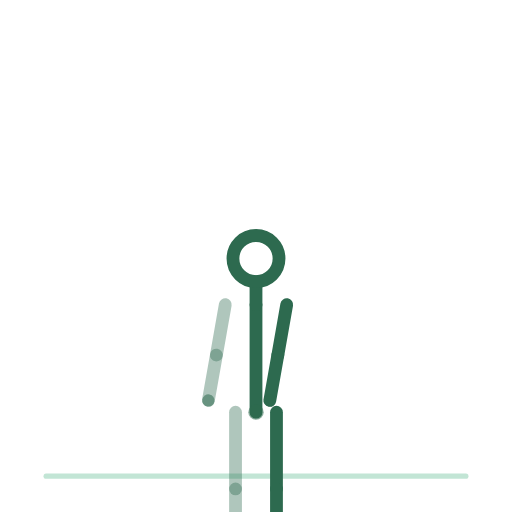
t = 0.00 s
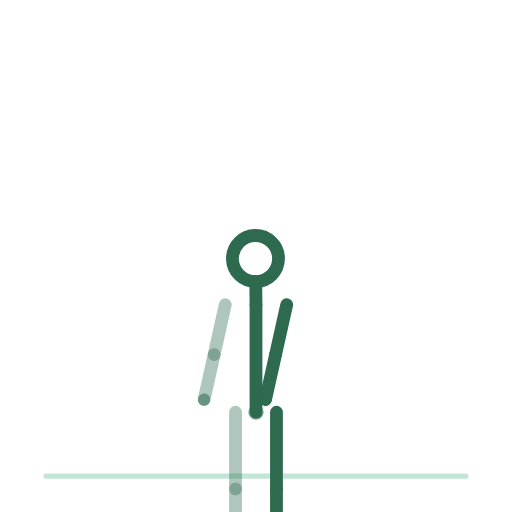
t = 0.88 s
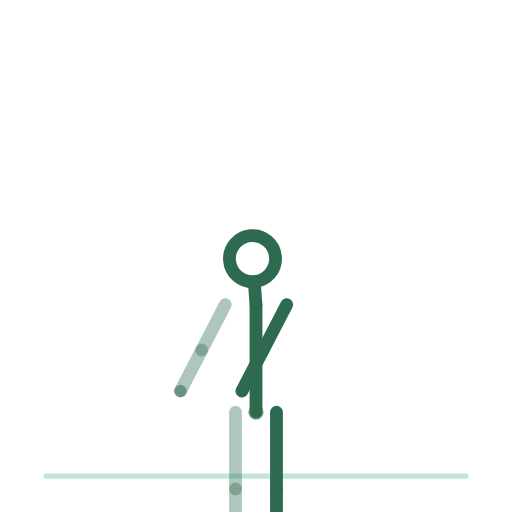
t = 2.63 s
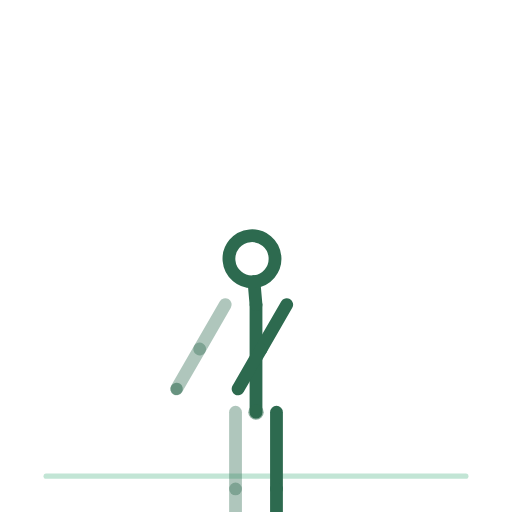
t = 3.50 s
t = 4.38 s: frame unchanged from t = 2.63 s, image omitted
t = 6.13 s: frame unchanged from t = 0.88 s, image omitted

The animated SVG that drew these frames (rendered in a browser with its animation timeline set to each time). Animation: 14 SMIL elements (animateTransform=14); one cycle of 7.00 s, repeats indefinitely.

<svg xmlns="http://www.w3.org/2000/svg" viewBox="0 0 200 200" role="img" aria-label="respiration-4-6"><title>respiration-4-6</title><style>.bone{fill:none;stroke:#2D6A4F;stroke-width:5;stroke-linecap:round}.bone.far{opacity:.38}.head{fill:none;stroke:#2D6A4F;stroke-width:5}.joint{fill:#2D6A4F;opacity:.55}.floor{fill:#52B788;stroke:#52B788;stroke-width:2;opacity:.35;stroke-linecap:round}@media (prefers-reduced-motion: reduce) { animateTransform { display: none !important; } }</style><line class="floor" x1="18" y1="186" x2="182" y2="186"/><g><animateTransform attributeName="transform" type="translate" values="100.0,161.0;100.0,161.0;100.0,161.0" keyTimes="0.0000;0.5000;1.0000" dur="7s" repeatCount="indefinite" calcMode="spline" keySplines=".42 0 .58 1;.42 0 .58 1"/><g><g><animateTransform attributeName="transform" type="rotate" values="0.0;0.0;0.0" keyTimes="0.0000;0.5000;1.0000" dur="7s" repeatCount="indefinite" calcMode="spline" keySplines=".42 0 .58 1;.42 0 .58 1"/><g transform="translate(-8,0)"><g><animateTransform attributeName="transform" type="rotate" values="0.0;0.0;0.0" keyTimes="0.0000;0.5000;1.0000" dur="7s" repeatCount="indefinite" calcMode="spline" keySplines=".42 0 .58 1;.42 0 .58 1"/><line class="bone far" x1="0" y1="0" x2="0" y2="30"/><g transform="translate(0,30)"><g><animateTransform attributeName="transform" type="rotate" values="0.0;0.0;0.0" keyTimes="0.0000;0.5000;1.0000" dur="7s" repeatCount="indefinite" calcMode="spline" keySplines=".42 0 .58 1;.42 0 .58 1"/><line class="bone far" x1="0" y1="0" x2="0" y2="30"/><g transform="translate(0,30)"><g><animateTransform attributeName="transform" type="rotate" values="0.0;0.0;0.0" keyTimes="0.0000;0.5000;1.0000" dur="7s" repeatCount="indefinite" calcMode="spline" keySplines=".42 0 .58 1;.42 0 .58 1"/><line class="bone far" x1="0" y1="0" x2="11" y2="0"/></g></g></g></g></g></g><g transform="translate(8,0)"><g><animateTransform attributeName="transform" type="rotate" values="0.0;0.0;0.0" keyTimes="0.0000;0.5000;1.0000" dur="7s" repeatCount="indefinite" calcMode="spline" keySplines=".42 0 .58 1;.42 0 .58 1"/><line class="bone near" x1="0" y1="0" x2="0" y2="30"/><g transform="translate(0,30)"><g><animateTransform attributeName="transform" type="rotate" values="0.0;0.0;0.0" keyTimes="0.0000;0.5000;1.0000" dur="7s" repeatCount="indefinite" calcMode="spline" keySplines=".42 0 .58 1;.42 0 .58 1"/><line class="bone near" x1="0" y1="0" x2="0" y2="30"/><g transform="translate(0,30)"><g><animateTransform attributeName="transform" type="rotate" values="0.0;0.0;0.0" keyTimes="0.0000;0.5000;1.0000" dur="7s" repeatCount="indefinite" calcMode="spline" keySplines=".42 0 .58 1;.42 0 .58 1"/><line class="bone near" x1="0" y1="0" x2="11" y2="0"/></g></g></g></g></g></g><g><g><animateTransform attributeName="transform" type="rotate" values="0.0;0.0;0.0" keyTimes="0.0000;0.5000;1.0000" dur="7s" repeatCount="indefinite" calcMode="spline" keySplines=".42 0 .58 1;.42 0 .58 1"/><line class="bone" x1="0" y1="0" x2="0" y2="-42"/><g transform="translate(0,-42)"><g transform="translate(0,0)"><g><animateTransform attributeName="transform" type="rotate" values="0.0;-5.0;0.0" keyTimes="0.0000;0.5000;1.0000" dur="7s" repeatCount="indefinite" calcMode="spline" keySplines=".42 0 .58 1;.42 0 .58 1"/><line class="bone" x1="0" y1="0" x2="0" y2="-9"/><circle class="head" cx="0" cy="-18" r="9"/></g></g><g transform="translate(-12,0)"><g><animateTransform attributeName="transform" type="rotate" values="10.0;30.0;10.0" keyTimes="0.0000;0.5000;1.0000" dur="7s" repeatCount="indefinite" calcMode="spline" keySplines=".42 0 .58 1;.42 0 .58 1"/><line class="bone far" x1="0" y1="0" x2="0" y2="20"/><g transform="translate(0,20)"><g><animateTransform attributeName="transform" type="rotate" values="0.0;0.0;0.0" keyTimes="0.0000;0.5000;1.0000" dur="7s" repeatCount="indefinite" calcMode="spline" keySplines=".42 0 .58 1;.42 0 .58 1"/><line class="bone far" x1="0" y1="0" x2="0" y2="18"/><circle class="joint" cx="0" cy="18" r="2.4"/></g></g></g></g><g transform="translate(12,0)"><g><animateTransform attributeName="transform" type="rotate" values="10.0;30.0;10.0" keyTimes="0.0000;0.5000;1.0000" dur="7s" repeatCount="indefinite" calcMode="spline" keySplines=".42 0 .58 1;.42 0 .58 1"/><line class="bone near" x1="0" y1="0" x2="0" y2="20"/><g transform="translate(0,20)"><g><animateTransform attributeName="transform" type="rotate" values="0.0;0.0;0.0" keyTimes="0.0000;0.5000;1.0000" dur="7s" repeatCount="indefinite" calcMode="spline" keySplines=".42 0 .58 1;.42 0 .58 1"/><line class="bone near" x1="0" y1="0" x2="0" y2="18"/><circle class="joint" cx="0" cy="18" r="2.4"/></g></g></g></g></g></g></g><circle class="joint" cx="0" cy="0" r="3"/></g></g></g></svg>
